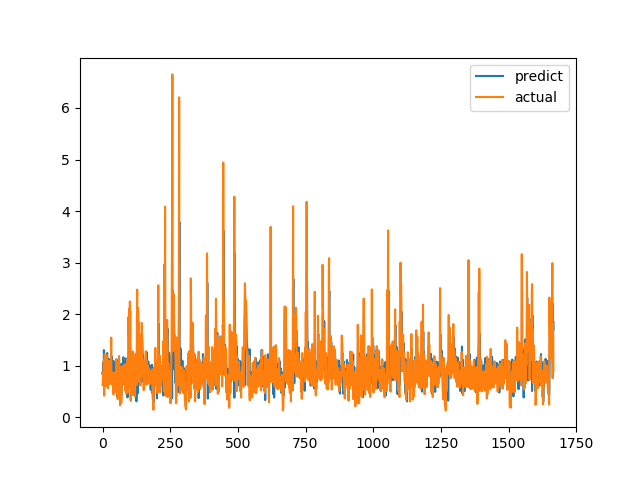

The file beside this chart, header and first rows:
predict, actual
0.858, 0.6238
0.825, 0.6915
1.054, 0.8558
0.9796, 0.7094
0.6722, 1.015
1.303, 1.116
1.209, 0.4183
0.7327, 1.002
0.8506, 1.219
1.084, 1.143
1.202, 0.6528
0.7536, 0.6747
0.8548, 0.601
0.8723, 0.6695
1.022, 0.6538
0.8114, 0.7814
0.9237, 1.206
1.245, 0.8469
0.9653, 0.8286
1.013, 0.6482
0.7725, 0.5624
0.8484, 0.7183
0.813, 1.1
1.132, 0.9542
0.9208, 0.729
0.9023, 0.6694
0.9096, 0.8631
1.03, 0.6465
1.026, 0.8223
0.8134, 0.9236
0.9369, 0.8301
1.029, 1.067
1.066, 1.546
1.19, 0.6827
0.8693, 0.6386
0.8642, 0.6464
0.8032, 0.6881
0.99, 0.7274
0.9915, 0.65
0.7354, 0.8694
1.096, 0.4409
0.6353, 0.4519
0.6541, 0.7575
0.8723, 0.4952
0.7566, 0.6851
0.7792, 0.7244
0.938, 0.8654
1.053, 0.74
0.8669, 0.8071
0.8782, 0.8204
0.8132, 1.114
1.125, 1.109
1.052, 0.4751
0.7095, 1.039
0.3958, 0.9458
1.042, 0.7878
0.8941, 0.3505
0.5839, 0.9368
1.006, 0.9868
0.7957, 0.647
... 1,607 more rows
